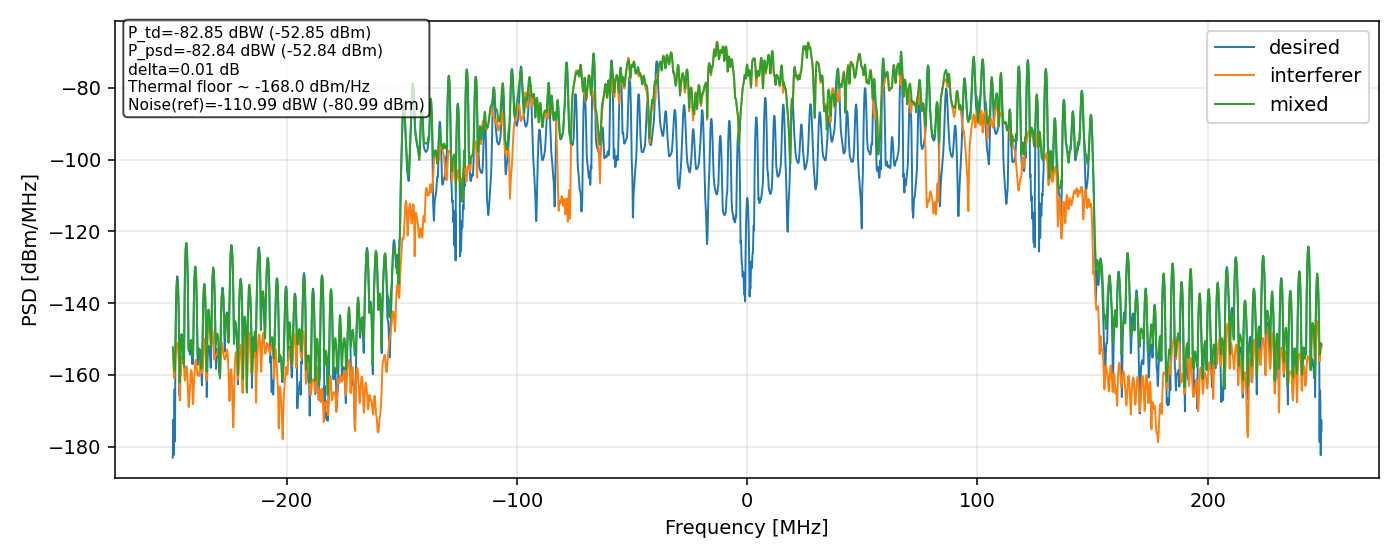

Source data for this figure (header and first rows):
freq_hz, psd_desired_dBm_per_MHz, psd_interferer_dBm_per_MHz, psd_mixed_dBm_per_MHz
-2.496000000000000000e+08, -1.830530035609397146e+02, -1.532761699439650727e+02, -1.522924361426066184e+02
-2.494781250000000000e+08, -1.755680886183346274e+02, -1.548597293175488403e+02, -1.529502332635476023e+02
-2.493562500000000000e+08, -1.724482193808565285e+02, -1.568191202942783491e+02, -1.536564144257265525e+02
-2.492343750000000000e+08, -1.746824725115831143e+02, -1.588094067846946871e+02, -1.546499438227949099e+02
-2.491125000000000000e+08, -1.822166551917940183e+02, -1.603306709855064298e+02, -1.561668967909064349e+02
-2.489906250000000000e+08, -1.688278322689970992e+02, -1.609138658406769196e+02, -1.579709132996002552e+02
-2.488687500000000000e+08, -1.640684176663529001e+02, -1.603112129728218065e+02, -1.589594055553643557e+02
-2.487468750000000000e+08, -1.644761197975035429e+02, -1.587721014243079765e+02, -1.589870695365308961e+02
-2.486250000000000000e+08, -1.784967740469965634e+02, -1.569236694429528427e+02, -1.585557553772215726e+02
-2.485031250000000000e+08, -1.562379529530537070e+02, -1.552222164308222432e+02, -1.542898626580848997e+02
-2.483812500000000000e+08, -1.478320930037640153e+02, -1.538280346229342683e+02, -1.481593804590120840e+02
-2.482593750000000000e+08, -1.424447630927230648e+02, -1.527480338014146923e+02, -1.431953901968668674e+02
-2.481375000000000000e+08, -1.386288106047863948e+02, -1.519464429773919392e+02, -1.394875840061941403e+02
-2.480156250000000000e+08, -1.358988033270542815e+02, -1.513946146079574646e+02, -1.367951856649116564e+02
-2.478937500000000000e+08, -1.340335253562841729e+02, -1.510837232736984959e+02, -1.349501931363494407e+02
-2.477718750000000000e+08, -1.329207028005288009e+02, -1.510173260760428775e+02, -1.338542967249422588e+02
-2.476500000000000000e+08, -1.325065076214693818e+02, -1.511979636501120012e+02, -1.334577460481422122e+02
-2.475281250000000000e+08, -1.327770243186170944e+02, -1.516191468599821519e+02, -1.337480172958854325e+02
-2.474062500000000000e+08, -1.337537629453768488e+02, -1.522692897012710489e+02, -1.347472409160089910e+02
-2.472843750000000000e+08, -1.354995542035536005e+02, -1.531489000235101230e+02, -1.365181072217991982e+02
-2.471625000000000000e+08, -1.381392437374908582e+02, -1.542956811052376054e+02, -1.391823107905458130e+02
-2.470406250000000000e+08, -1.419147204105942421e+02, -1.558081813225736596e+02, -1.429651078223718059e+02
-2.469187500000000000e+08, -1.473503802271926872e+02, -1.578666413928786199e+02, -1.483024598705736707e+02
-2.467968750000000000e+08, -1.558942688698558925e+02, -1.607553895622637015e+02, -1.559517939001971740e+02
-2.466750000000000000e+08, -1.656705711357478776e+02, -1.646806200399333306e+02, -1.621344465435104780e+02
-2.465531250000000000e+08, -1.605704164230549225e+02, -1.671237726046175567e+02, -1.597296268372954557e+02
-2.464312500000000000e+08, -1.599532143029146596e+02, -1.641028273388619709e+02, -1.572946498709210346e+02
-2.463093750000000000e+08, -1.603561892511752944e+02, -1.608097382670638638e+02, -1.544563787020501593e+02
-2.461875000000000000e+08, -1.594065802659166025e+02, -1.586614535588719548e+02, -1.518660948311833181e+02
-2.460656250000000000e+08, -1.579891107409689539e+02, -1.573960562262928704e+02, -1.500391867789348908e+02
-2.459437500000000000e+08, -1.570455139708181491e+02, -1.567355100991372296e+02, -1.489820018042574361e+02
-2.458218750000000000e+08, -1.564934294573169211e+02, -1.564085707922767199e+02, -1.486031892512075103e+02
-2.457000000000000000e+08, -1.559719343525769659e+02, -1.561260114716187957e+02, -1.488267786125298358e+02
-2.455781250000000000e+08, -1.553342421744986552e+02, -1.556860088055094593e+02, -1.495931262653122928e+02
-2.454562500000000000e+08, -1.549641562049563674e+02, -1.551161602258409289e+02, -1.509018327366820245e+02
-2.453343750000000000e+08, -1.554703600557968457e+02, -1.546209866922161780e+02, -1.528951575110895078e+02
-2.452125000000000000e+08, -1.566739675613683573e+02, -1.544080003927797122e+02, -1.553738729605376250e+02
-2.450906250000000000e+08, -1.557946540170956951e+02, -1.546063622338339769e+02, -1.555558677881550693e+02
-2.449687500000000000e+08, -1.531763129927166744e+02, -1.552748363811983268e+02, -1.533499031053002000e+02
-2.448468750000000000e+08, -1.526980998340689553e+02, -1.564182499590276052e+02, -1.533835261203482787e+02
-2.447250000000000000e+08, -1.554062411504942247e+02, -1.579686943950698890e+02, -1.577931163152470333e+02
-2.446031250000000000e+08, -1.470423551187424493e+02, -1.597014351283086171e+02, -1.469626579274085998e+02
-2.444812500000000000e+08, -1.388748497260086197e+02, -1.611125336988677077e+02, -1.386424440497205808e+02
-2.443593750000000000e+08, -1.334105718745091167e+02, -1.615927402016444603e+02, -1.332014851949510899e+02
-2.442375000000000000e+08, -1.295333849532040631e+02, -1.610844278620602381e+02, -1.293492464758139988e+02
-2.441156250000000000e+08, -1.267681983984255396e+02, -1.600839018055822010e+02, -1.266019024524408678e+02
-2.439937500000000000e+08, -1.248868279202303597e+02, -1.590349996576996716e+02, -1.247328438665606996e+02
-2.438718750000000000e+08, -1.237694309878592946e+02, -1.581825454729127785e+02, -1.236240986294417326e+02
-2.437500000000000000e+08, -1.233543650005381949e+02, -1.576627694349046749e+02, -1.232153891172972919e+02
-2.436281250000000000e+08, -1.236182940436896729e+02, -1.575576629772019714e+02, -1.234843388939217448e+02
-2.435062500000000000e+08, -1.245695229381139768e+02, -1.579159603128586014e+02, -1.244399644563197853e+02
-2.433843750000000000e+08, -1.262498768990190570e+02, -1.587645418158136579e+02, -1.261246958942772949e+02
-2.432625000000000000e+08, -1.287463022263467565e+02, -1.601142423179873902e+02, -1.286261540868986799e+02
-2.431406250000000000e+08, -1.322204956303265533e+02, -1.619545000069477396e+02, -1.321071804211288736e+02
-2.430187500000000000e+08, -1.369820714011356699e+02, -1.642154749392373674e+02, -1.368803936388665932e+02
-2.428968750000000000e+08, -1.436585224397262266e+02, -1.666362815350715891e+02, -1.435838803300842699e+02
-2.427750000000000000e+08, -1.523787458752924522e+02, -1.685144104660333255e+02, -1.523347395957359822e+02
-2.426531250000000000e+08, -1.532625814961647563e+02, -1.689626528884805339e+02, -1.530053245547372569e+02
-2.425312500000000000e+08, -1.521639127436731656e+02, -1.680766291740445126e+02, -1.517923239925875691e+02
-2.424093750000000000e+08, -1.529869319831904022e+02, -1.665910191652363892e+02, -1.524038329211348923e+02
... 4,036 more rows
